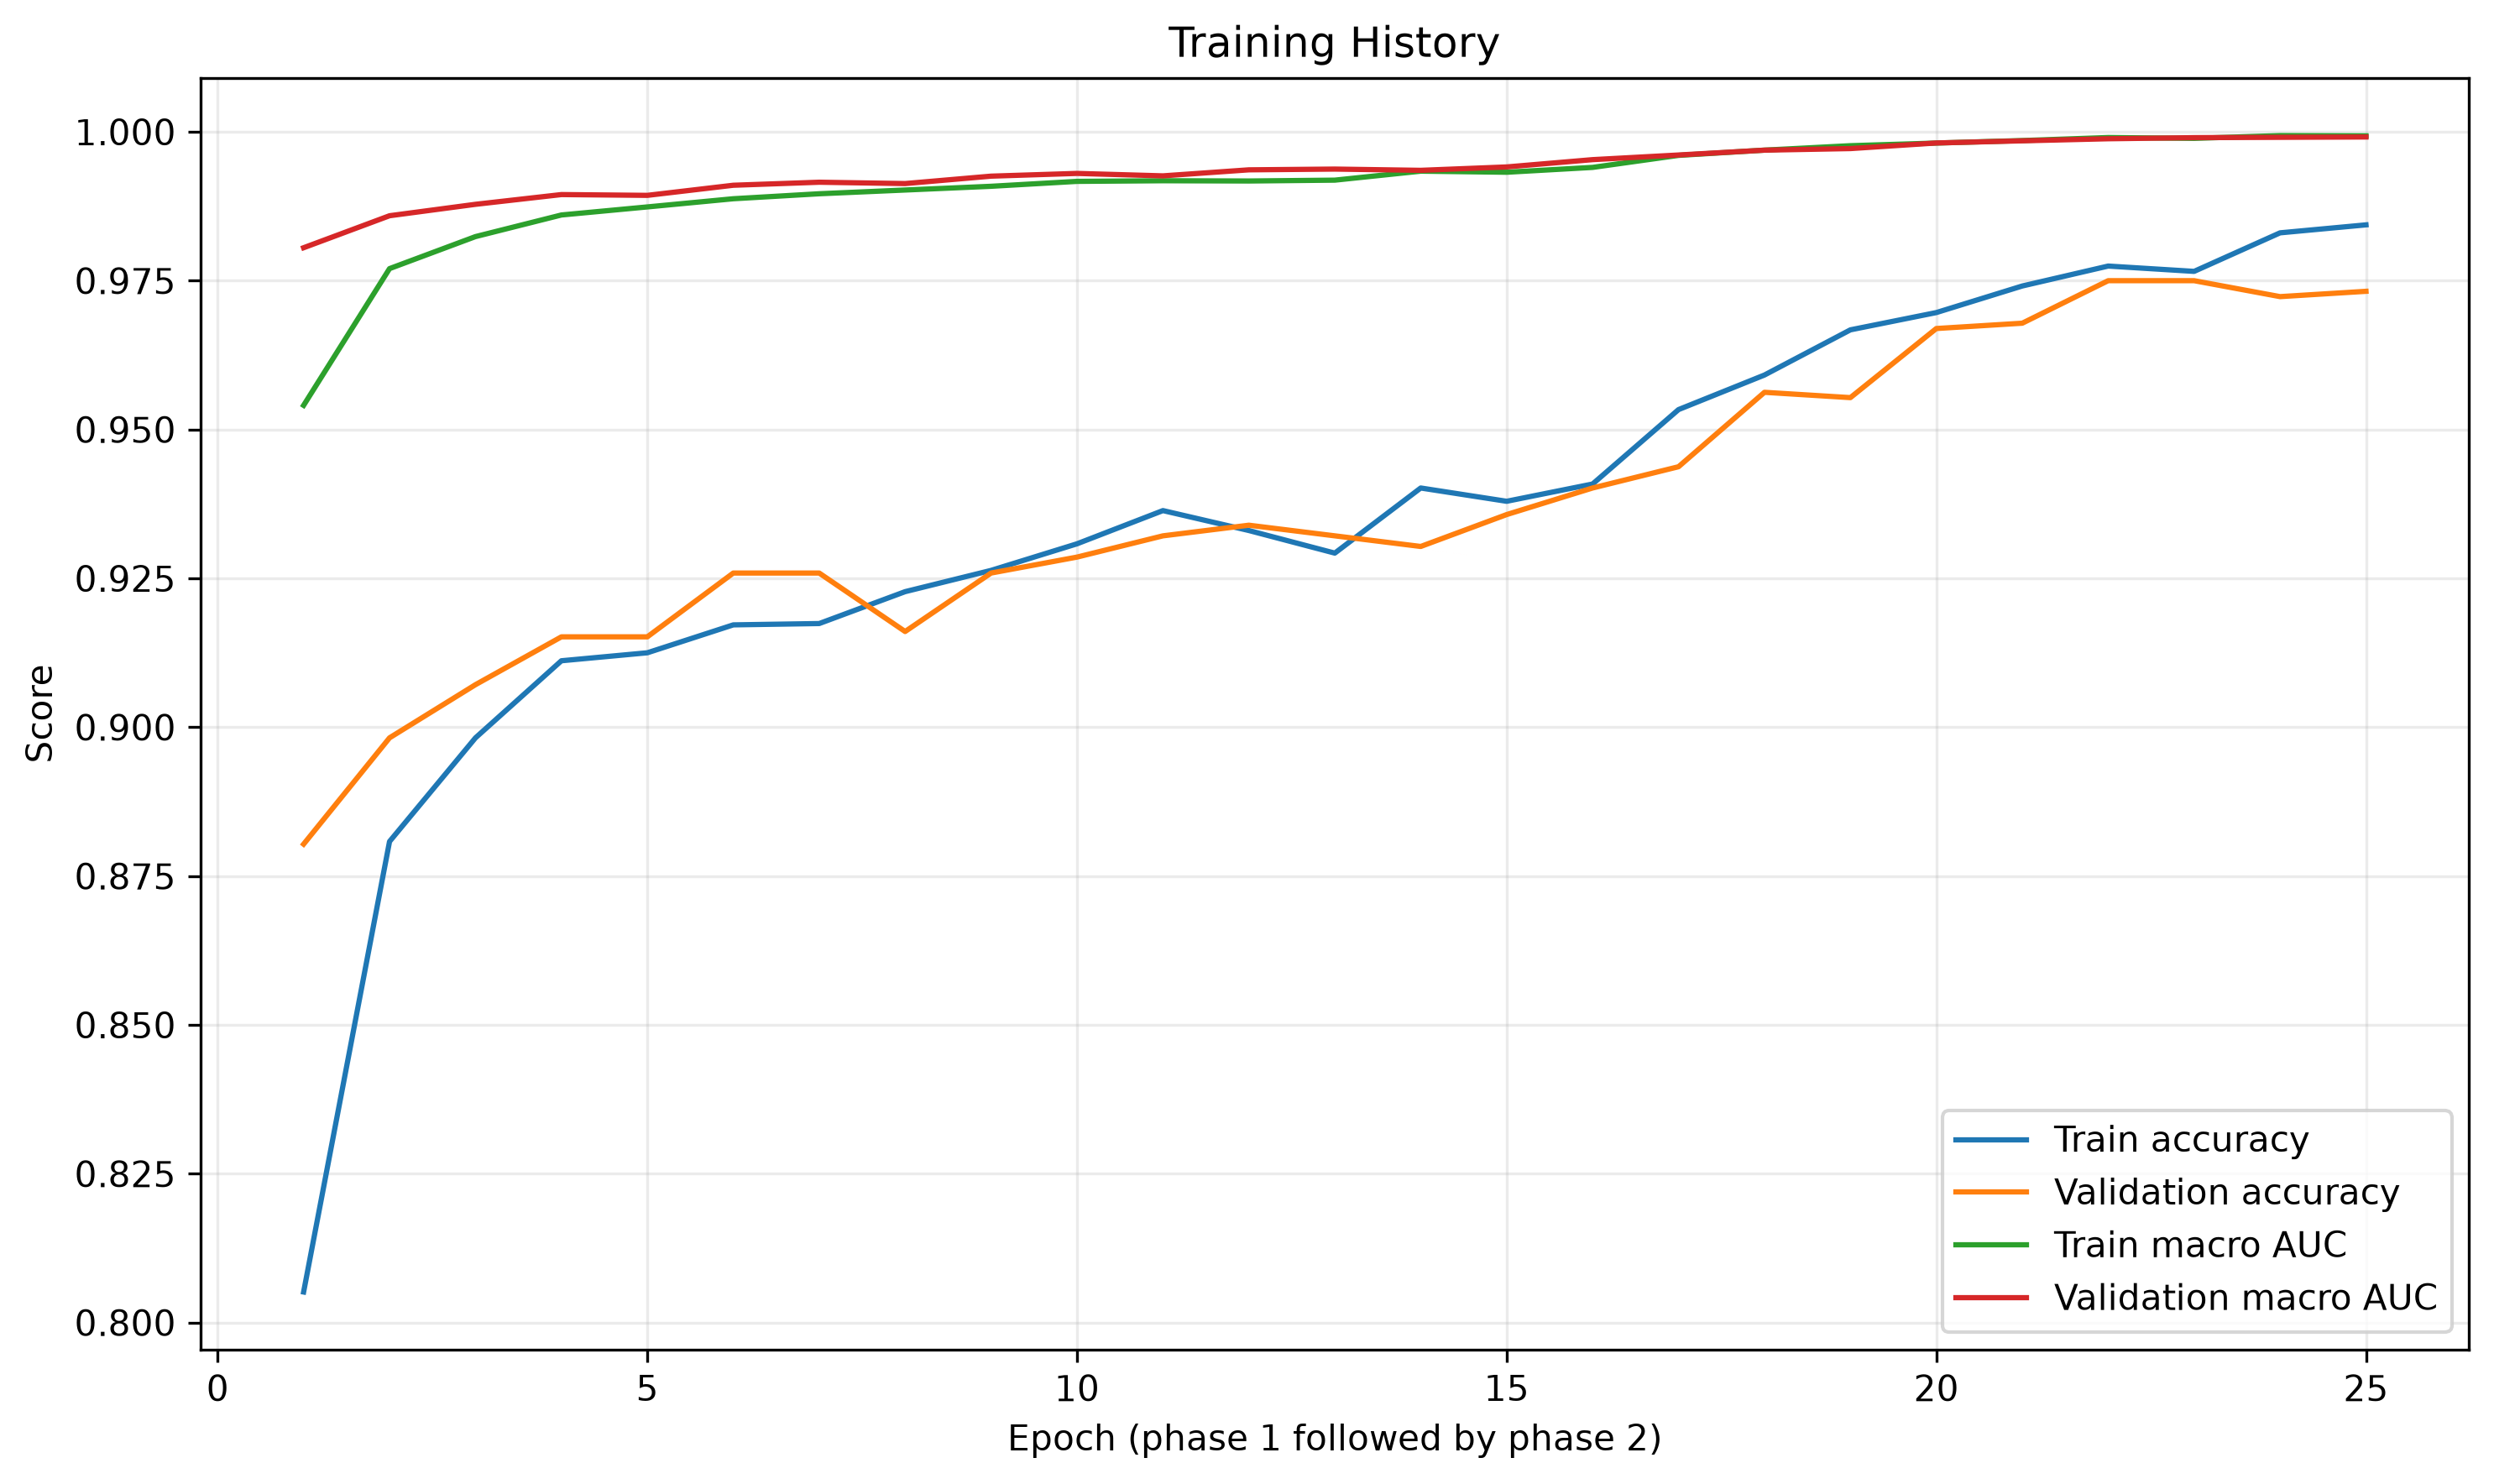

Source data for this figure (header and first rows):
phase, epoch, train_loss, val_loss, train_accuracy, val_accuracy, train_macro_auc, val_macro_auc, learning_rate, seconds
phase1, 1, 0.5272, 0.3472, 0.8051, 0.8804, 0.9541, 0.9805, 0.001, 63.39
phase1, 2, 0.3318, 0.2909, 0.8808, 0.8982, 0.977, 0.9859, 0.001, 60.54
phase1, 3, 0.2855, 0.2563, 0.8982, 0.9071, 0.9824, 0.9878, 0.001, 81.01
phase1, 4, 0.25, 0.24, 0.9112, 0.9152, 0.986, 0.9895, 0.001, 78.84
phase1, 5, 0.2383, 0.2368, 0.9125, 0.9152, 0.9874, 0.9893, 0.001, 83.83
phase1, 6, 0.2237, 0.2025, 0.9172, 0.9259, 0.9888, 0.991, 0.001, 80.84
phase1, 7, 0.2163, 0.2016, 0.9174, 0.9259, 0.9896, 0.9915, 0.001, 88.24
phase1, 8, 0.2061, 0.204, 0.9228, 0.9161, 0.9902, 0.9913, 0.001, 87.32
phase1, 9, 0.2007, 0.1875, 0.9263, 0.9259, 0.9909, 0.9926, 0.001, 89.09
phase1, 10, 0.1914, 0.1842, 0.9308, 0.9286, 0.9917, 0.993, 0.001, 86.28
phase1, 11, 0.1857, 0.1918, 0.9364, 0.9321, 0.9918, 0.9926, 0.001, 95.96
phase1, 12, 0.1872, 0.1835, 0.933, 0.9339, 0.9917, 0.9936, 0.001, 91.19
phase1, 13, 0.1851, 0.1729, 0.9292, 0.9321, 0.9919, 0.9937, 0.001, 83.74
phase1, 14, 0.1692, 0.1724, 0.9402, 0.9304, 0.9934, 0.9935, 0.001, 81.75
phase1, 15, 0.1686, 0.1598, 0.9379, 0.9357, 0.9932, 0.9941, 0.001, 83.64
phase2, 1, 0.1585, 0.1433, 0.9408, 0.9402, 0.994, 0.9953, 1e-05, 110.6
phase2, 2, 0.1278, 0.1293, 0.9533, 0.9437, 0.996, 0.9961, 1e-05, 109.2
phase2, 3, 0.1135, 0.1164, 0.9592, 0.9563, 0.9969, 0.9969, 1e-05, 109.6
phase2, 4, 0.09676, 0.1137, 0.9667, 0.9554, 0.9977, 0.9972, 1e-05, 109.8
phase2, 5, 0.08742, 0.09272, 0.9696, 0.967, 0.9981, 0.9981, 1e-05, 109.3
phase2, 6, 0.07818, 0.08508, 0.9741, 0.9679, 0.9985, 0.9985, 1e-05, 110.8
phase2, 7, 0.06786, 0.07364, 0.9775, 0.975, 0.999, 0.9988, 1e-05, 110.9
phase2, 8, 0.06646, 0.06708, 0.9766, 0.975, 0.9989, 0.999, 1e-05, 110.3
phase2, 9, 0.05277, 0.06734, 0.983, 0.9723, 0.9994, 0.9991, 1e-05, 111.4
phase2, 10, 0.05143, 0.0677, 0.9844, 0.9732, 0.9993, 0.9991, 1e-05, 111.4
